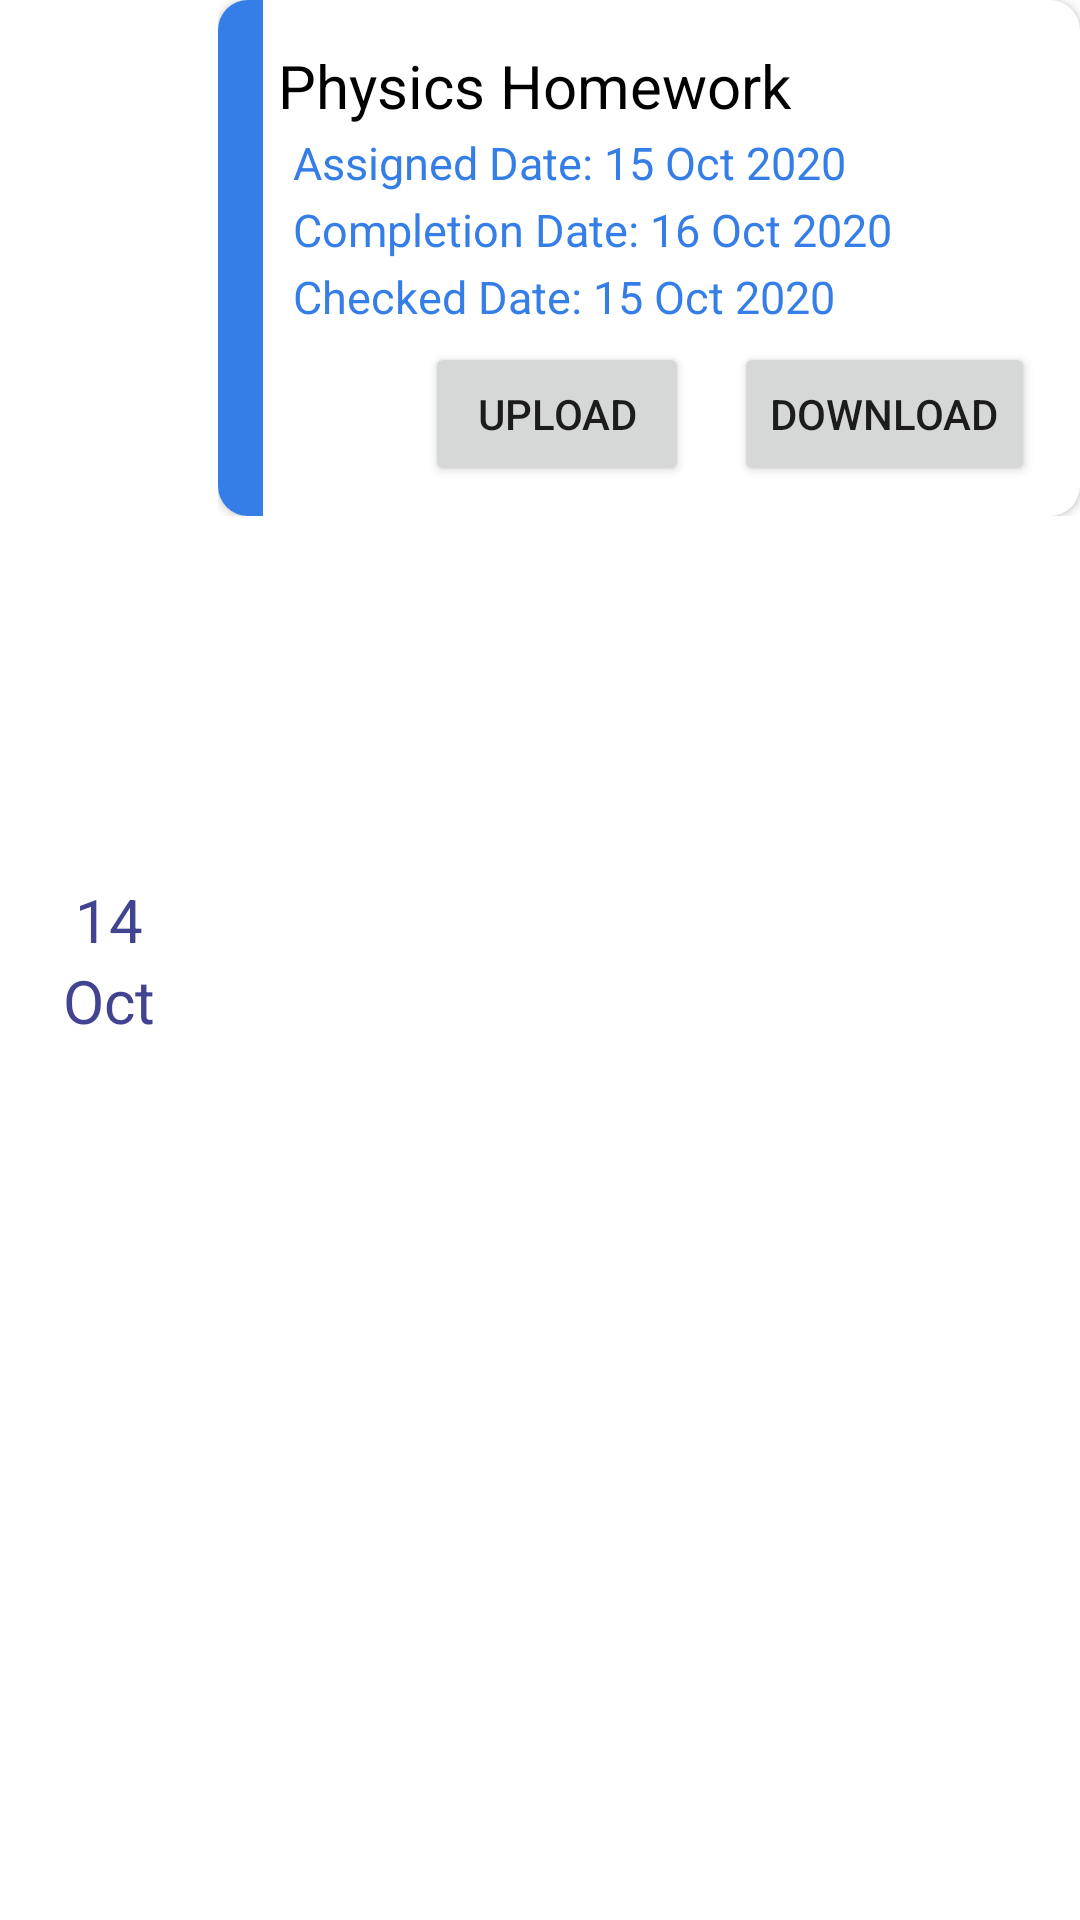

The Android layout XML behind this screen, and the referenced resources:
<!-- AndroidManifest.xml: application theme Theme.THELEARNINGAPP -->
<!-- res/layout/homework_card.xml -->
<?xml version="1.0" encoding="utf-8"?>
<LinearLayout xmlns:android="http://schemas.android.com/apk/res/android"
    xmlns:app="http://schemas.android.com/apk/res-auto"
    xmlns:tools="http://schemas.android.com/tools"
    android:layout_width="match_parent"
    android:layout_height="wrap_content"
    android:layout_margin="15dp"
    android:orientation="horizontal"
    tools:context=".MainActivity">

    <LinearLayout
        android:layout_width="wrap_content"
        android:layout_height="match_parent"
        android:layout_marginLeft="15dp"
        android:layout_marginRight="15dp"
        android:gravity="center"
        android:orientation="vertical">

        <TextView
            android:id="@+id/date_textView"
            android:layout_width="wrap_content"
            android:layout_height="wrap_content"
            android:layout_marginLeft="10dp"
            android:layout_marginRight="10dp"
            android:text="14"
            android:textColor="#434491"
            android:textSize="20sp"
            app:layout_constraintEnd_toEndOf="parent"
            app:layout_constraintStart_toStartOf="parent"
            app:layout_constraintTop_toTopOf="parent" />

        <TextView
            android:id="@+id/month_textView"
            android:layout_width="wrap_content"
            android:layout_height="wrap_content"
            android:text="Oct"
            android:textColor="#434491"
            android:textSize="20sp"
            app:layout_constraintEnd_toEndOf="@+id/date_textView"
            app:layout_constraintHorizontal_bias="1.0"
            app:layout_constraintStart_toStartOf="@+id/date_textView"
            app:layout_constraintTop_toBottomOf="@+id/date_textView" />


    </LinearLayout>

    <LinearLayout
        android:layout_width="match_parent"
        android:layout_height="wrap_content"
        android:layout_weight="1">

        <androidx.cardview.widget.CardView
            android:layout_width="match_parent"
            android:layout_height="wrap_content"
            app:cardCornerRadius="10dp"
            app:layout_constraintBottom_toBottomOf="parent"
            app:layout_constraintEnd_toEndOf="parent"
            app:layout_constraintStart_toStartOf="parent"
            app:layout_constraintTop_toTopOf="parent">

            <LinearLayout
                android:layout_width="match_parent"
                android:layout_height="match_parent"
                android:orientation="horizontal">

                <LinearLayout
                    android:layout_width="wrap_content"
                    android:layout_height="match_parent">

                    <View
                        android:id="@+id/lineBar_homework"
                        android:layout_width="15dp"
                        android:layout_height="match_parent"
                        android:background="@color/home_color" />
                </LinearLayout>

                <androidx.constraintlayout.widget.ConstraintLayout
                    android:layout_width="match_parent"
                    android:layout_height="wrap_content">

                    <TextView
                        android:id="@+id/homework_title"
                        android:layout_width="wrap_content"
                        android:layout_height="wrap_content"
                        android:layout_marginStart="5dp"
                        android:layout_marginLeft="5dp"
                        android:layout_marginTop="15dp"
                        android:text="Physics Homework"
                        android:textColor="@color/extra_black"
                        android:textSize="20sp"
                        app:layout_constraintStart_toStartOf="parent"
                        app:layout_constraintTop_toTopOf="parent" />

                    <TextView
                        android:id="@+id/assignedDate"
                        android:layout_width="wrap_content"
                        android:layout_height="wrap_content"
                        android:layout_marginStart="5dp"
                        android:layout_marginLeft="5dp"
                        android:layout_marginTop="2dp"
                        android:text="Assigned Date: 15 Oct 2020"
                        android:textColor="@color/home_color"
                        android:textSize="15sp"
                        app:layout_constraintStart_toStartOf="@+id/homework_title"
                        app:layout_constraintTop_toBottomOf="@+id/homework_title" />

                    <TextView
                        android:id="@+id/completionDate"
                        android:layout_width="wrap_content"
                        android:layout_height="wrap_content"
                        android:layout_marginTop="2dp"
                        android:text="Completion Date: 16 Oct 2020"
                        android:textColor="@color/home_color"
                        android:textSize="15sp"
                        app:layout_constraintStart_toStartOf="@+id/assignedDate"
                        app:layout_constraintTop_toBottomOf="@+id/assignedDate" />

                    <TextView
                        android:id="@+id/checkedDate"
                        android:layout_width="wrap_content"
                        android:layout_height="wrap_content"
                        android:layout_marginTop="2dp"
                        android:text="Checked Date: 15 Oct 2020"
                        android:textColor="@color/home_color"
                        android:textSize="15sp"
                        app:layout_constraintStart_toStartOf="@+id/completionDate"
                        app:layout_constraintTop_toBottomOf="@+id/completionDate" />

                    <Button
                        android:id="@+id/upload_homework"
                        android:layout_width="wrap_content"
                        android:layout_height="wrap_content"
                        android:layout_marginTop="5dp"
                        android:layout_marginEnd="15dp"
                        android:layout_marginRight="15dp"
                        android:layout_marginBottom="10dp"
                        android:text="upload"
                        app:layout_constraintBottom_toBottomOf="parent"
                        app:layout_constraintEnd_toStartOf="@+id/download_homework"
                        app:layout_constraintTop_toBottomOf="@+id/checkedDate" />

                    <Button
                        android:id="@+id/download_homework"
                        android:layout_width="wrap_content"
                        android:layout_height="wrap_content"
                        android:layout_marginEnd="15dp"
                        android:layout_marginRight="15dp"
                        android:text="download"
                        app:layout_constraintBottom_toBottomOf="@+id/upload_homework"
                        app:layout_constraintEnd_toEndOf="parent"
                        app:layout_constraintTop_toTopOf="@+id/upload_homework" />

                </androidx.constraintlayout.widget.ConstraintLayout>

            </LinearLayout>


        </androidx.cardview.widget.CardView>


    </LinearLayout>


</LinearLayout>
<!-- resources referenced by this layout -->
<resources>
  <color name="extra_black">#000000</color>
  <color name="home_color">#357EE8</color>
  <style name="Theme.THELEARNINGAPP" parent="Theme.MaterialComponents.DayNight.NoActionBar">
          
          <item name="colorPrimary">@color/purple_500</item>
          <item name="colorPrimaryVariant">@color/purple_700</item>
          <item name="colorOnPrimary">@color/white</item>
          
          <item name="colorSecondary">@color/teal_200</item>
          <item name="colorSecondaryVariant">@color/teal_700</item>
          <item name="colorOnSecondary">@color/black</item>
          
          <item name="android:statusBarColor" tools:targetApi="l">?attr/colorPrimaryVariant</item>
          
      </style>
  <color name="purple_500">#FF6200EE</color>
  <color name="purple_700">#FF3700B3</color>
  <color name="white">#FFFFFFFF</color>
  <color name="teal_200">#FF03DAC5</color>
  <color name="teal_700">#FF018786</color>
  <color name="black">#FF000000</color>
</resources>
